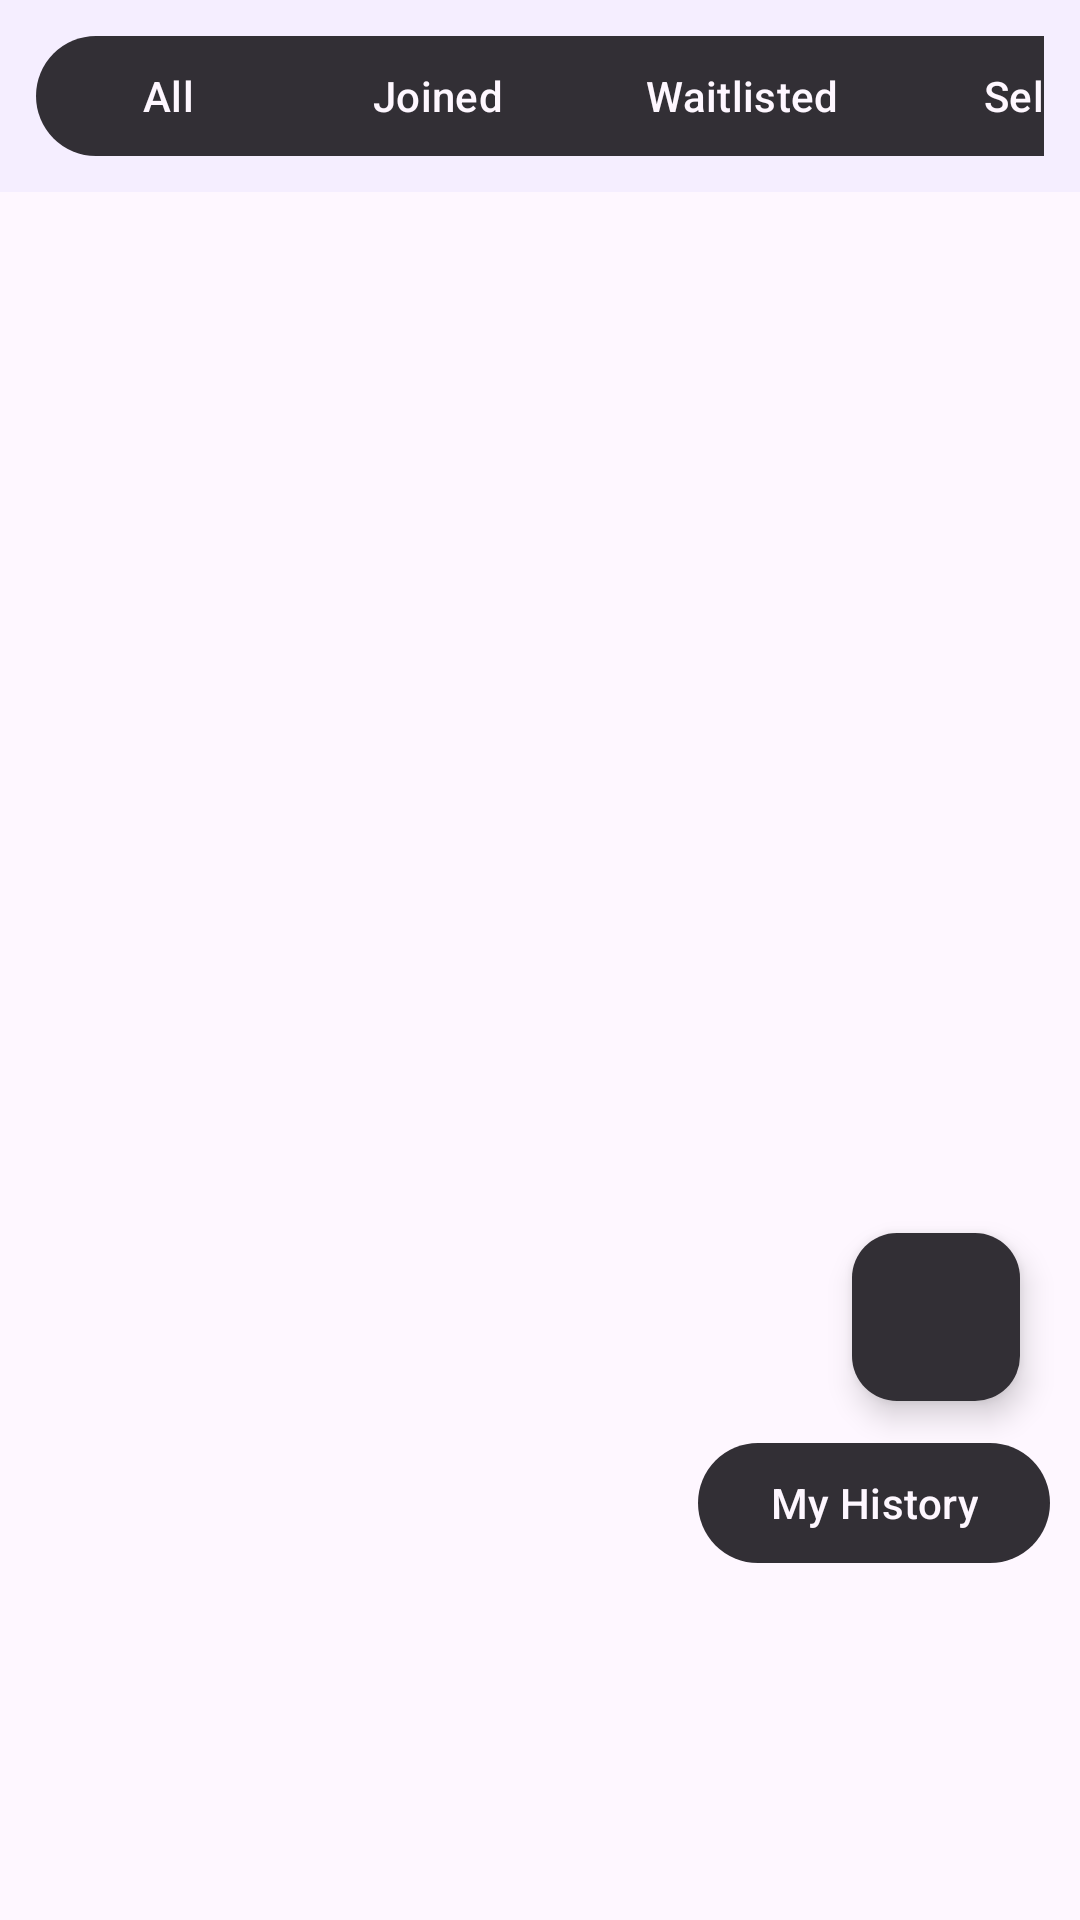

Produce the Android XML layout that renders to this screen, including the resource entries it uses.
<!-- AndroidManifest.xml: application theme Theme.DeimosEvents -->
<!-- res/layout/fragment_entrants_events.xml -->
<?xml version="1.0" encoding="utf-8"?>
<androidx.constraintlayout.widget.ConstraintLayout xmlns:android="http://schemas.android.com/apk/res/android"
    xmlns:app="http://schemas.android.com/apk/res-auto"
    xmlns:tools="http://schemas.android.com/tools"
    android:layout_width="match_parent"
    android:layout_height="match_parent"
    tools:context=".ui.events.EventsOrganizersFragment"
    android:background="@color/background_colour">

    
    <com.google.android.material.appbar.MaterialToolbar
        android:id="@+id/events_toolbar"
        android:layout_width="0dp"
        android:layout_height="wrap_content"
        android:paddingStart="16dp"
        android:paddingEnd="16dp"
        android:title="Events"
        app:layout_constraintEnd_toEndOf="parent"
        app:layout_constraintStart_toStartOf="parent"
        app:layout_constraintTop_toTopOf="parent" />

    
    <HorizontalScrollView
        android:id="@+id/filters_quick_bar"
        android:layout_width="0dp"
        android:layout_height="wrap_content"
        android:overScrollMode="never"
        android:paddingStart="12dp"
        android:paddingTop="8dp"
        android:paddingEnd="12dp"
        android:paddingBottom="8dp"
        android:scrollbars="none"
        android:visibility="visible"
        android:background="@android:color/system_accent3_50">

        <LinearLayout
            android:layout_width="wrap_content"
            android:layout_height="match_parent"
            android:gravity="center_vertical"
            android:orientation="horizontal">

            
            <com.google.android.material.button.MaterialButtonToggleGroup
                android:id="@+id/toggle_status"
                android:layout_width="wrap_content"
                android:layout_height="wrap_content"
                android:layout_marginEnd="12dp"
                app:singleSelection="true">

                <com.google.android.material.button.MaterialButton
                    android:id="@+id/toggle_status_all"
                    android:layout_width="wrap_content"
                    android:layout_height="wrap_content"
                    android:text="All" />

                <com.google.android.material.button.MaterialButton
                    android:id="@+id/toggle_status_joined"
                    android:layout_width="wrap_content"
                    android:layout_height="wrap_content"
                    android:text="Joined" />

                <com.google.android.material.button.MaterialButton
                    android:id="@+id/toggle_status_waitlisted"
                    android:layout_width="wrap_content"
                    android:layout_height="wrap_content"
                    android:text="Waitlisted" />

                <com.google.android.material.button.MaterialButton
                    android:id="@+id/toggle_status_selected"
                    android:layout_width="wrap_content"
                    android:layout_height="wrap_content"
                    android:text="Selected" />

                <com.google.android.material.button.MaterialButton
                    android:id="@+id/toggle_status_not_selected"
                    android:layout_width="wrap_content"
                    android:layout_height="wrap_content"
                    android:text="Not Selected" />
            </com.google.android.material.button.MaterialButtonToggleGroup>

            
            <com.google.android.material.button.MaterialButtonToggleGroup
                android:id="@+id/toggle_availability"
                android:layout_width="wrap_content"
                android:layout_height="wrap_content"
                android:layout_marginEnd="12dp"
                app:singleSelection="false">

                <com.google.android.material.button.MaterialButton
                    android:id="@+id/toggle_avail_weekdays"
                    android:layout_width="wrap_content"
                    android:layout_height="wrap_content"
                    android:checkable="true"
                    android:text="Weekdays" />

                <com.google.android.material.button.MaterialButton
                    android:id="@+id/toggle_avail_weekends"
                    android:layout_width="wrap_content"
                    android:layout_height="wrap_content"
                    android:checkable="true"
                    android:text="Weekends" />
            </com.google.android.material.button.MaterialButtonToggleGroup>

            
            <com.google.android.material.chip.ChipGroup
                android:id="@+id/chips_interests"
                android:layout_width="wrap_content"
                android:layout_height="wrap_content"
                app:singleLine="true"
                app:singleSelection="false">

                <com.google.android.material.chip.Chip
                    android:id="@+id/chip_interest_swimming"
                    android:layout_width="wrap_content"
                    android:layout_height="wrap_content"
                    android:checkable="true"
                    android:text="Swimming" />

                <com.google.android.material.chip.Chip
                    android:id="@+id/chip_interest_sports"
                    android:layout_width="wrap_content"
                    android:layout_height="wrap_content"
                    android:checkable="true"
                    android:text="Sports" />

                <com.google.android.material.chip.Chip
                    android:id="@+id/chip_interest_dance"
                    android:layout_width="wrap_content"
                    android:layout_height="wrap_content"
                    android:checkable="true"
                    android:text="Dance" />

                <com.google.android.material.chip.Chip
                    android:id="@+id/chip_interest_games"
                    android:layout_width="wrap_content"
                    android:layout_height="wrap_content"
                    android:checkable="true"
                    android:text="Games" />

                <com.google.android.material.chip.Chip
                    android:id="@+id/chip_interest_music"
                    android:layout_width="wrap_content"
                    android:layout_height="wrap_content"
                    android:checkable="true"
                    android:text="Music" />
            </com.google.android.material.chip.ChipGroup>

        </LinearLayout>
    </HorizontalScrollView>

    
    <ListView
        android:id="@+id/events_list"
        android:layout_width="match_parent"
        android:layout_height="match_parent"
        android:layout_marginBottom="56dp"
        android:layout_marginTop="64dp"
        app:layout_constraintTop_toBottomOf="@+id/events_toolbar" />

    
    <com.google.android.material.floatingactionbutton.FloatingActionButton
        android:id="@+id/filter_event"
        android:layout_width="wrap_content"
        android:layout_height="wrap_content"
        android:layout_marginEnd="20dp"
        android:clickable="true"
        app:backgroundTint="@color/title_colour"
        android:layout_marginBottom="10dp"
        app:layout_constraintBottom_toTopOf="@+id/btn_history"
        app:layout_constraintEnd_toEndOf="parent"
        app:shapeAppearanceOverlay="@style/fab_shape"
        app:srcCompat="@drawable/filter_24dp"
        app:tint="@color/text_colour" />

    <com.google.android.material.button.MaterialButton
        android:id="@+id/btn_history"
        android:layout_width="wrap_content"
        android:layout_height="wrap_content"
        android:layout_marginBottom="115dp"
        android:layout_marginRight="10dp"
        android:text="My History"
        app:layout_constraintBottom_toBottomOf="parent"
        app:layout_constraintEnd_toEndOf="parent" />


</androidx.constraintlayout.widget.ConstraintLayout>
<!-- resources referenced by this layout -->
<resources>
  <color name="background_colour">#FEF7FF</color>
  <color name="text_colour">#F5EFF7</color>
  <color name="title_colour">#322F35</color>
  <style name="fab_shape">
          <item name="cornerFamily">rounded</item>
          <item name="cornerSize">15dp</item>
      </style>
  <style name="Theme.DeimosEvents" parent="Theme.Material3.DayNight">
          <item name="toolbarStyle">@style/header</item>
  
          
          <item name="colorPrimary">@color/title_colour</item>
          <item name="colorPrimaryVariant">@color/purple_700</item>
          <item name="colorOnPrimary">@color/background_colour</item>
          
          <item name="colorSecondary">@color/teal_200</item>
          <item name="colorSecondaryVariant">@color/teal_700</item>
          <item name="colorOnSecondary">@color/black</item>
  
          
          <item name="android:statusBarColor">@color/title_colour</item>
          <item name="android:navigationBarColor">@color/black</item>
          <item name="android:windowOptOutEdgeToEdgeEnforcement" tools:targetApi="35">true</item>
  
          <item name="actionBarSize">100dp</item>
      </style>
  <style name="header" parent="@style/Widget.Material3.Toolbar">
          <item name="titleTextColor">@color/text_colour</item>
          <item name="android:background">@color/title_colour</item>
          <item name="android:height">15dp</item>
          <item name="android:minHeight">15dp</item>
      </style>
  <color name="purple_700">#FF3700B3</color>
  <color name="teal_200">#FF03DAC5</color>
  <color name="teal_700">#FF018786</color>
  <color name="black">#FF000000</color>
</resources>
